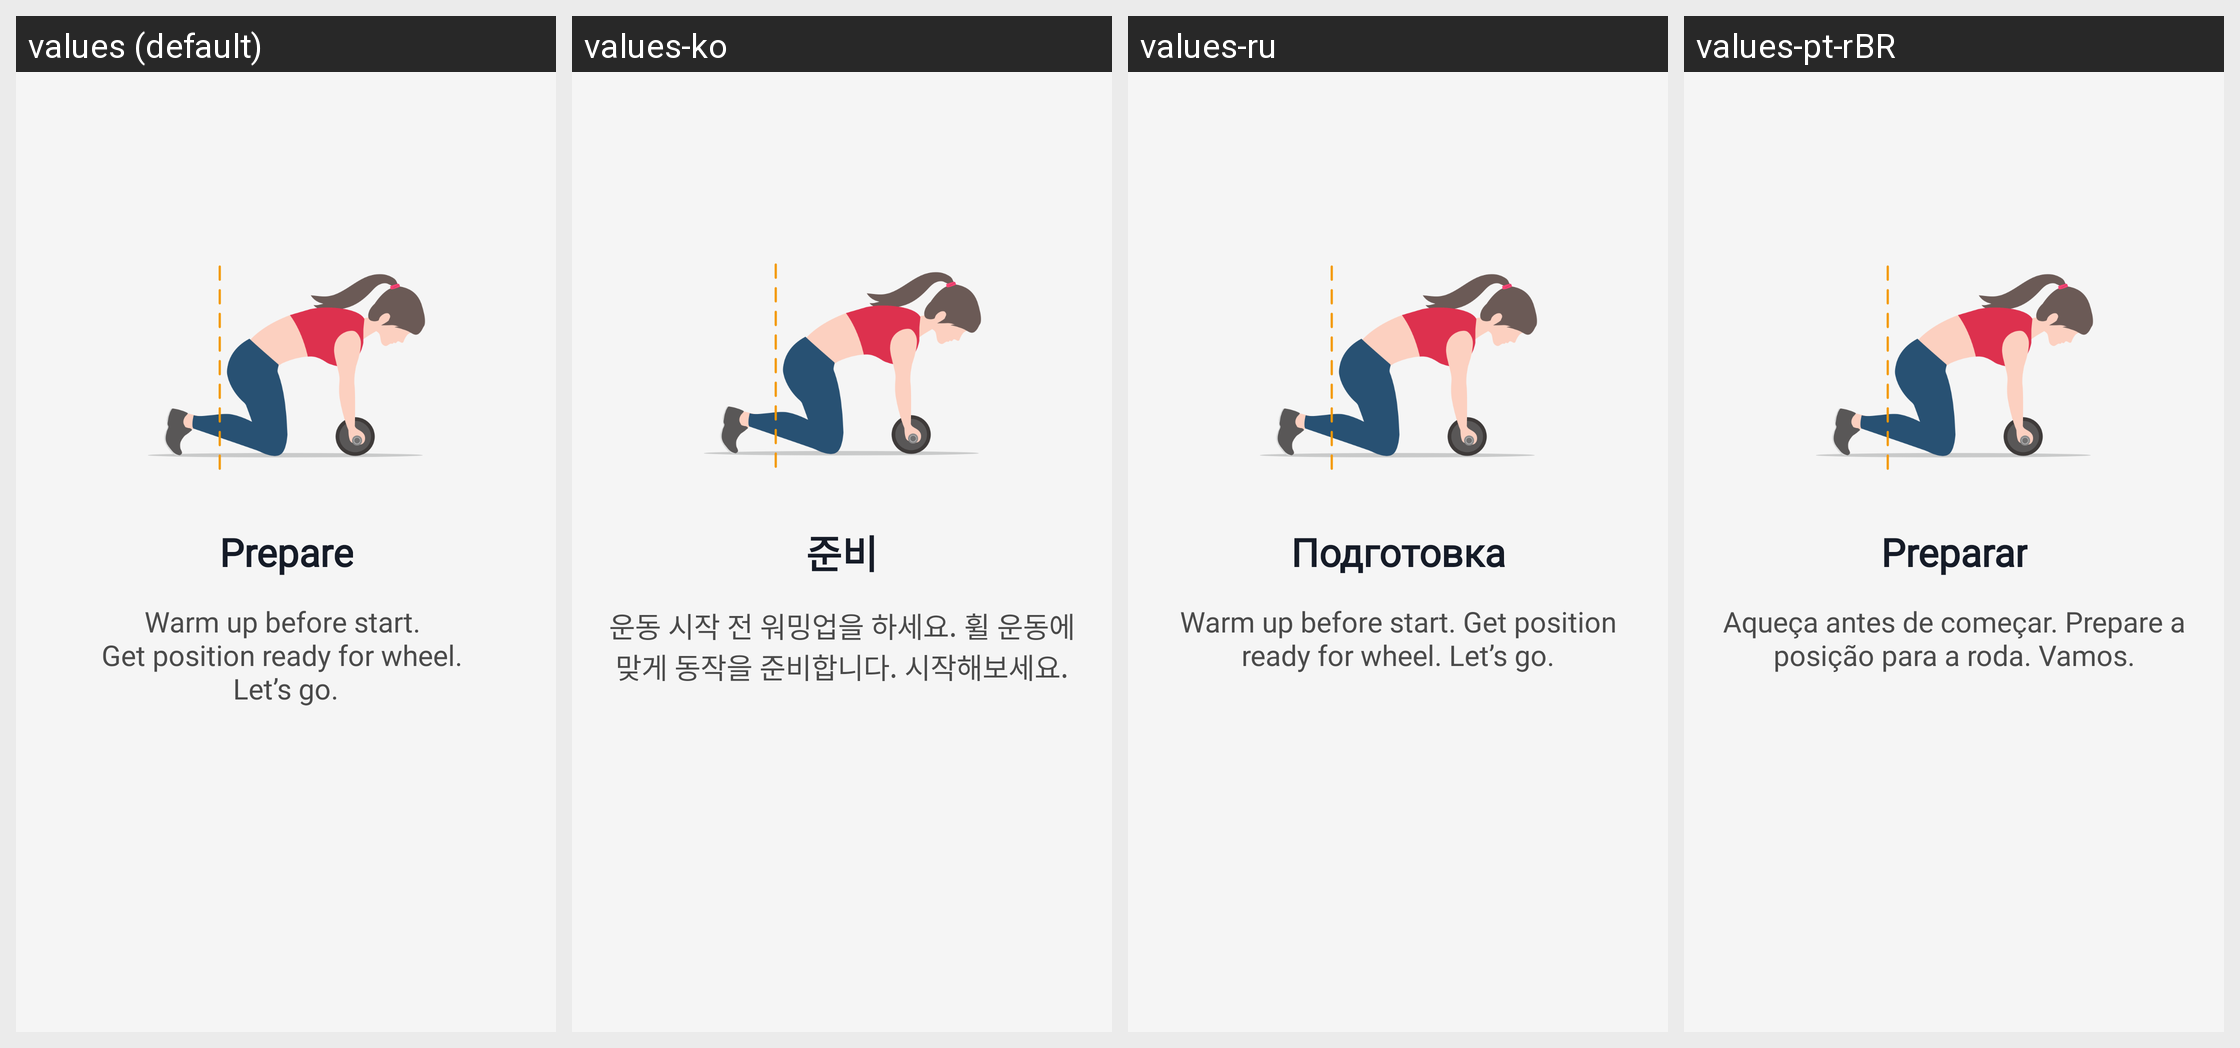

The same Android screen rendered under several of its app's locales, left to right. List the strings drawn on it with the default value and each locale's translation.
Android screen res/layout/layout_rw_tutorial_item0.xml rendered under 4 locales, left to right: values (default), values-ko, values-ru, values-pt-rBR. Device: Nexus 5 (rendered at 1080×1920; each locale shown at half size, 540×960, under a caption strip naming it); theme AppTheme.
Other locales in the repository, not shown: values-af, values-am, values-ar, values-as, values-az, values-be, values-bg, values-bn, values-bs, values-ca, values-cs, values-da, values-de, values-el, values-en-rAU, values-en-rCA, values-en-rGB, values-en-rIN, values-es, values-es-rUS, values-et, values-eu, values-fa, values-fi, values-fr, values-fr-rCA, values-gl, values-gu, values-hi, values-hr, values-hu, values-hy, values-id, values-in, values-is, values-it, values-iw, values-ja, values-ka, values-kk, values-km, values-kn, values-ky, values-lo, values-lt, values-lv, values-mk, values-ml, values-mn, values-mr, values-ms, values-my, values-nb, values-ne, values-nl, values-or, values-pa, values-pl, values-pt, values-pt-rPT, values-ro, values-ru-rRU, values-si, values-sk, values-sl, values-sq, values-sr, values-sv, values-sw, values-ta, values-te, values-th, values-tl, values-tr, values-uk, values-ur, values-uz, values-vi, values-zh, values-zh-rCN, values-zh-rHK, values-zh-rTW, values-zu.
Strings drawn on this screen, with the default value and each locale's value (text and hints the layout hard-codes, and strings that could not be matched under every locale, appear in the picture but are not listed):

str_rwtutorial__prepare
  values: Prepare
  values-ko: 준비
  values-ru: Подготовка
  values-pt-rBR: Preparar

str_rwtutorial__warm_up_before_start_nget_position_ready_for_wheel_nlet_s_go
  values: Warm up before start. 
      Get position ready for wheel. 
      Let’s go.
  values-ko: 운동 시작 전 워밍업을 하세요. 휠 운동에 맞게 동작을 준비합니다. 시작해보세요.
  values-ru: Warm up before start. Get position ready for wheel. Let’s go.
  values-pt-rBR: Aqueça antes de começar. Prepare a posição para a roda. Vamos.
